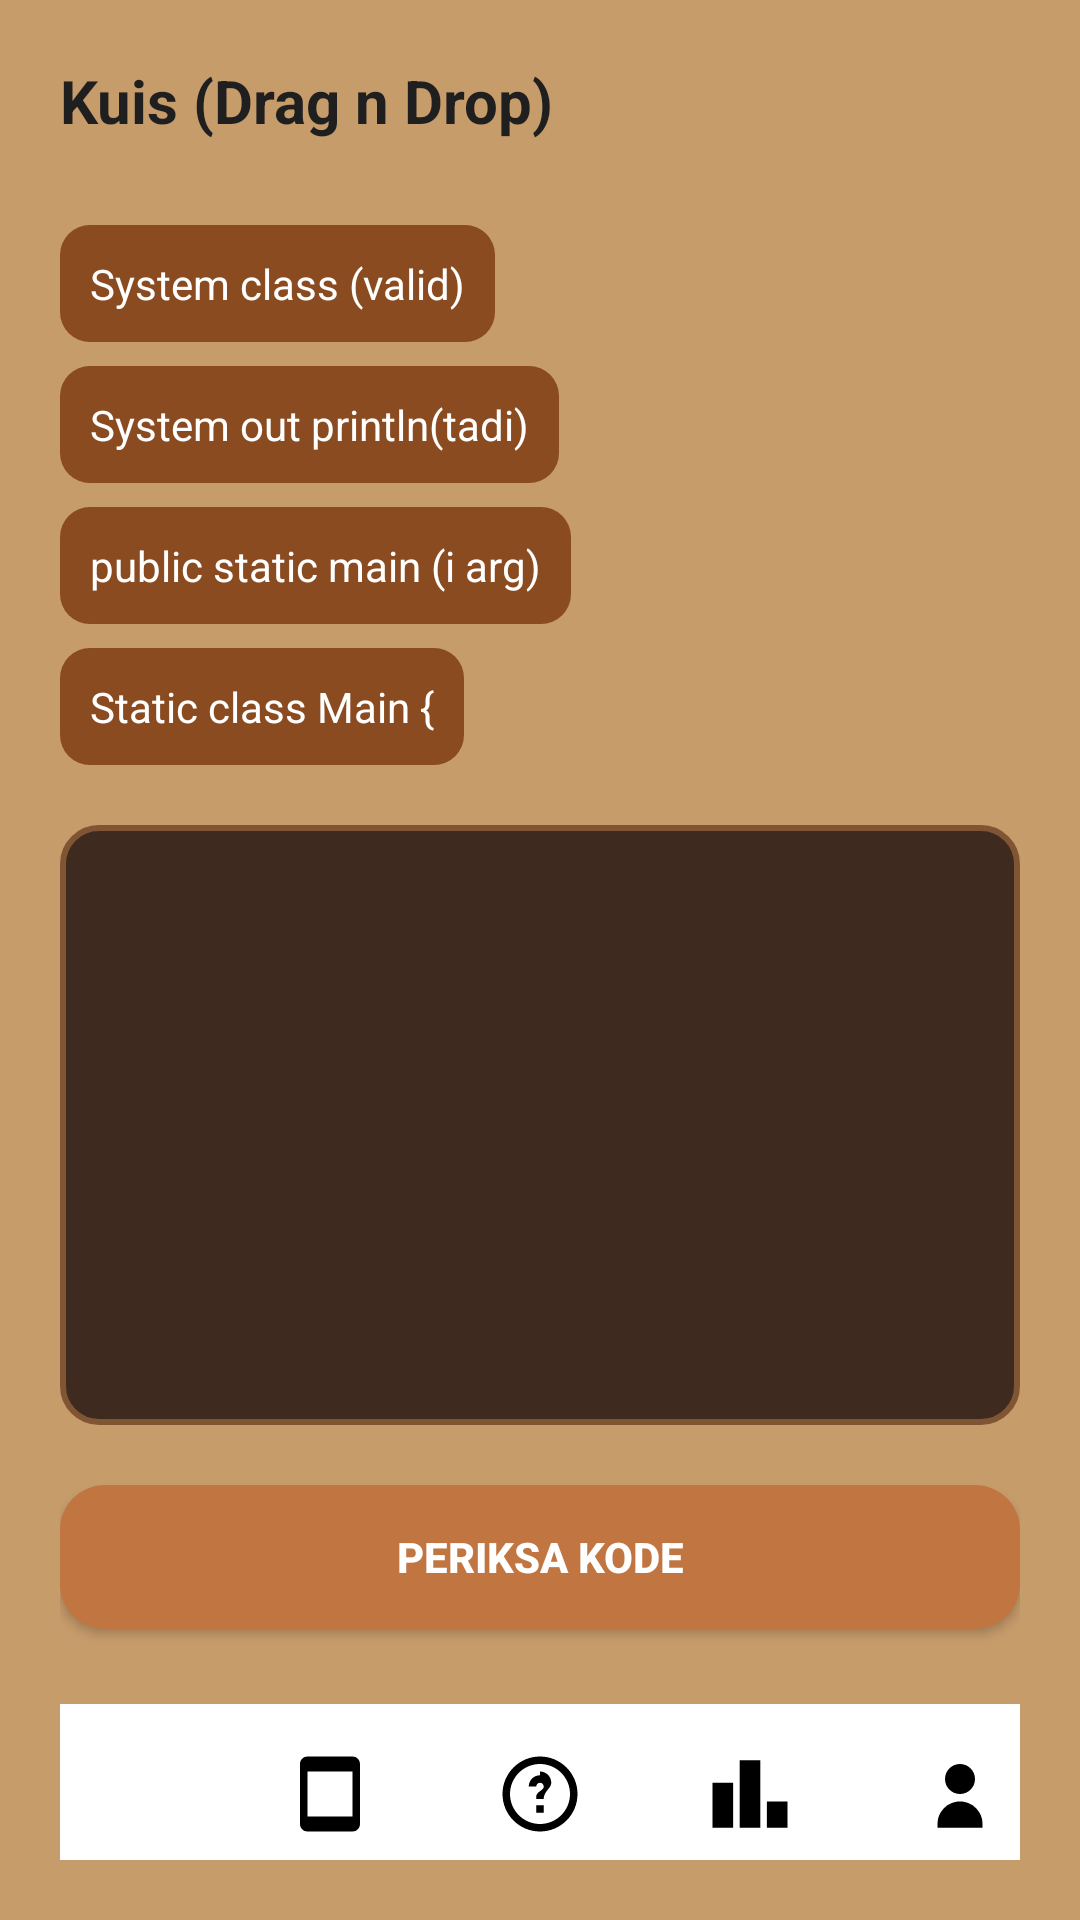

Produce the Android XML layout that renders to this screen, including the resource entries it uses.
<!-- AndroidManifest.xml: application theme Theme.MobileSyntaxChallengee -->
<!-- res/layout/activity_quiz_drag_drop.xml -->
<?xml version="1.0" encoding="utf-8"?>
<LinearLayout xmlns:android="http://schemas.android.com/apk/res/android"
    android:layout_width="match_parent"
    android:layout_height="match_parent"
    android:orientation="vertical"
    android:padding="20dp"
    android:background="@color/bg_beige">

    
    <TextView
        android:id="@+id/tvTitle"
        android:layout_width="wrap_content"
        android:layout_height="wrap_content"
        android:text="Kuis (Drag n Drop)"
        android:textSize="20sp"
        android:textStyle="bold"
        android:textColor="@color/text_dark" />

    
    <LinearLayout
        android:id="@+id/dragContainer"
        android:layout_width="match_parent"
        android:layout_height="wrap_content"
        android:orientation="vertical"
        android:layout_marginTop="20dp">

        
        <TextView
            android:layout_width="wrap_content"
            android:layout_height="wrap_content"
            android:text="System class (valid)"
            android:padding="10dp"
            android:layout_marginTop="8dp"
            android:textColor="@android:color/white"
            android:background="@drawable/bg_drag_item" />

        
        <TextView
            android:layout_width="wrap_content"
            android:layout_height="wrap_content"
            android:text="System out println(tadi)"
            android:padding="10dp"
            android:layout_marginTop="8dp"
            android:textColor="@android:color/white"
            android:background="@drawable/bg_drag_item" />

        
        <TextView
            android:layout_width="wrap_content"
            android:layout_height="wrap_content"
            android:text="public static main (i arg)"
            android:padding="10dp"
            android:layout_marginTop="8dp"
            android:textColor="@android:color/white"
            android:background="@drawable/bg_drag_item" />

        
        <TextView
            android:layout_width="wrap_content"
            android:layout_height="wrap_content"
            android:text="Static class Main {"
            android:padding="10dp"
            android:layout_marginTop="8dp"
            android:textColor="@android:color/white"
            android:background="@drawable/bg_drag_item" />

    </LinearLayout>

    
    <LinearLayout
        android:id="@+id/dropArea"
        android:layout_width="match_parent"
        android:layout_height="200dp"
        android:layout_marginTop="20dp"
        android:background="@drawable/bg_drop_area"
        android:padding="10dp"
        android:orientation="vertical">
    </LinearLayout>

    
    <Button
        android:id="@+id/btnCheck"
        android:layout_width="match_parent"
        android:layout_height="wrap_content"
        android:layout_marginTop="20dp"
        android:text="Periksa Kode"
        android:textStyle="bold"
        android:textColor="@android:color/white"
        android:background="@drawable/bg_button" />

    
    <LinearLayout
        android:layout_width="match_parent"
        android:layout_height="60dp"
        android:layout_marginTop="25dp"
        android:padding="5dp"
        android:gravity="center"
        android:background="@color/white"
        android:orientation="horizontal">

        <ImageView
            android:layout_width="30dp"
            android:layout_height="30dp"
            android:src="@drawable/ic_home" />

        <ImageView
            android:layout_width="30dp"
            android:layout_height="30dp"
            android:layout_marginLeft="40dp"
            android:src="@drawable/ic_book" />

        <ImageView
            android:layout_width="30dp"
            android:layout_height="30dp"
            android:layout_marginLeft="40dp"
            android:src="@drawable/ic_quiz" />

        <ImageView
            android:layout_width="30dp"
            android:layout_height="30dp"
            android:layout_marginLeft="40dp"
            android:src="@drawable/ic_leaderboard" />

        <ImageView
            android:layout_width="30dp"
            android:layout_height="30dp"
            android:layout_marginLeft="40dp"
            android:src="@drawable/ic_profile" />
    </LinearLayout>

</LinearLayout>
<!-- resources referenced by this layout -->
<resources>
  <color name="bg_beige">#C79C6B</color>
  <color name="text_dark">#1F1F1F</color>
  <color name="white">#FFFFFF</color>
  <!-- drawable bg_button (drawable) -->
  <shape xmlns:android="http://schemas.android.com/apk/res/android">
      <solid android:color="#C17541"/> 
      <corners android:radius="15dp"/>
  </shape>
  <!-- drawable bg_drag_item (drawable) -->
  <?xml version="1.0" encoding="utf-8"?>
  <shape xmlns:android="http://schemas.android.com/apk/res/android"
      android:shape="rectangle">
      <solid android:color="#8A4B20"/>
      <corners android:radius="10dp"/>
      <padding
          android:left="10dp"
          android:top="10dp"
          android:right="10dp"
          android:bottom="10dp"/>
  </shape>
  <!-- drawable bg_drop_area (drawable) -->
  <?xml version="1.0" encoding="utf-8"?>
  <shape xmlns:android="http://schemas.android.com/apk/res/android"
      android:shape="rectangle">
      <solid android:color="#3F2A1F"/> 
      <corners android:radius="12dp"/>
      <stroke
          android:width="2dp"
          android:color="#805533"/>
  </shape>
  <!-- drawable ic_book (drawable) -->
  <vector xmlns:android="http://schemas.android.com/apk/res/android"
      android:width="24dp"
      android:height="24dp"
      android:viewportWidth="24"
      android:viewportHeight="24">
      <path
          android:fillColor="#000000"
          android:pathData="M18,2H6C4.9,2 4,2.9 4,4v16c0,1.1 0.9,2 2,2h12c1.1,0 2,-0.9 2,-2V4c0,-1.1 -0.9,-2 -2,-2zM18,18H6V6h12v12z"/>
  </vector>
  <!-- drawable ic_leaderboard (drawable) -->
  <vector xmlns:android="http://schemas.android.com/apk/res/android"
      android:width="24dp"
      android:height="24dp"
      android:viewportWidth="24"
      android:viewportHeight="24">
      <path
          android:fillColor="#000000"
          android:pathData="M7.5,21H2V9h5.5V21z M14.75,21h-5.5V3h5.5V21z M22,21h-5.5v-7H22V21z"/>
  </vector>
  <!-- drawable ic_profile (drawable) -->
  <vector xmlns:android="http://schemas.android.com/apk/res/android"
      android:width="24dp"
      android:height="24dp"
      android:viewportWidth="24"
      android:viewportHeight="24">
  
      
      <path
          android:fillColor="#000000"
          android:pathData="M12,12c2.21,0 4,-1.79 4,-4s-1.79,-4 -4,-4 -4,1.79 -4,4 1.79,4 4,4z"/>
  
      
      <path
          android:fillColor="#000000"
          android:pathData="M12,14c-3.31,0 -6,2.69 -6,6v1h12v-1c0,-3.31 -2.69,-6 -6,-6z"/>
  </vector>
  <!-- drawable ic_quiz (drawable) -->
  <vector xmlns:android="http://schemas.android.com/apk/res/android"
      android:width="24dp"
      android:height="24dp"
      android:viewportWidth="24"
      android:viewportHeight="24">
  
      
      <path
          android:fillColor="#000000"
          android:pathData="M12,2C6.48,2 2,6.48 2,12s4.48,10 10,10 10,-4.48 10,-10S17.52,2 12,2zM12,20c-4.41,0 -8,-3.59 -8,-8s3.59,-8 8,-8 8,3.59 8,8 -3.59,8 -8,8z"/>
  
      
      <path
          android:fillColor="#000000"
          android:pathData="M12,7c-1.66,0 -3,1.34 -3,3h2c0,-0.55 0.45,-1 1,-1s1,0.45 1,1c0,1 -1.5,1.17 -1.95,2.35 -0.13,0.34 -0.05,0.72 -0.05,1h2c0,-0.5 0.02,-0.66 0.2,-1.1C13.7,10.91 15,10.22 15,9c0,-1.66 -1.34,-3 -3,-3z"/>
  
      
      <path
          android:fillColor="#000000"
          android:pathData="M11,15h2v2h-2z"/>
  </vector>
  <style name="Theme.MobileSyntaxChallengee" parent="android:Theme.Material.Light.NoActionBar" />
</resources>
